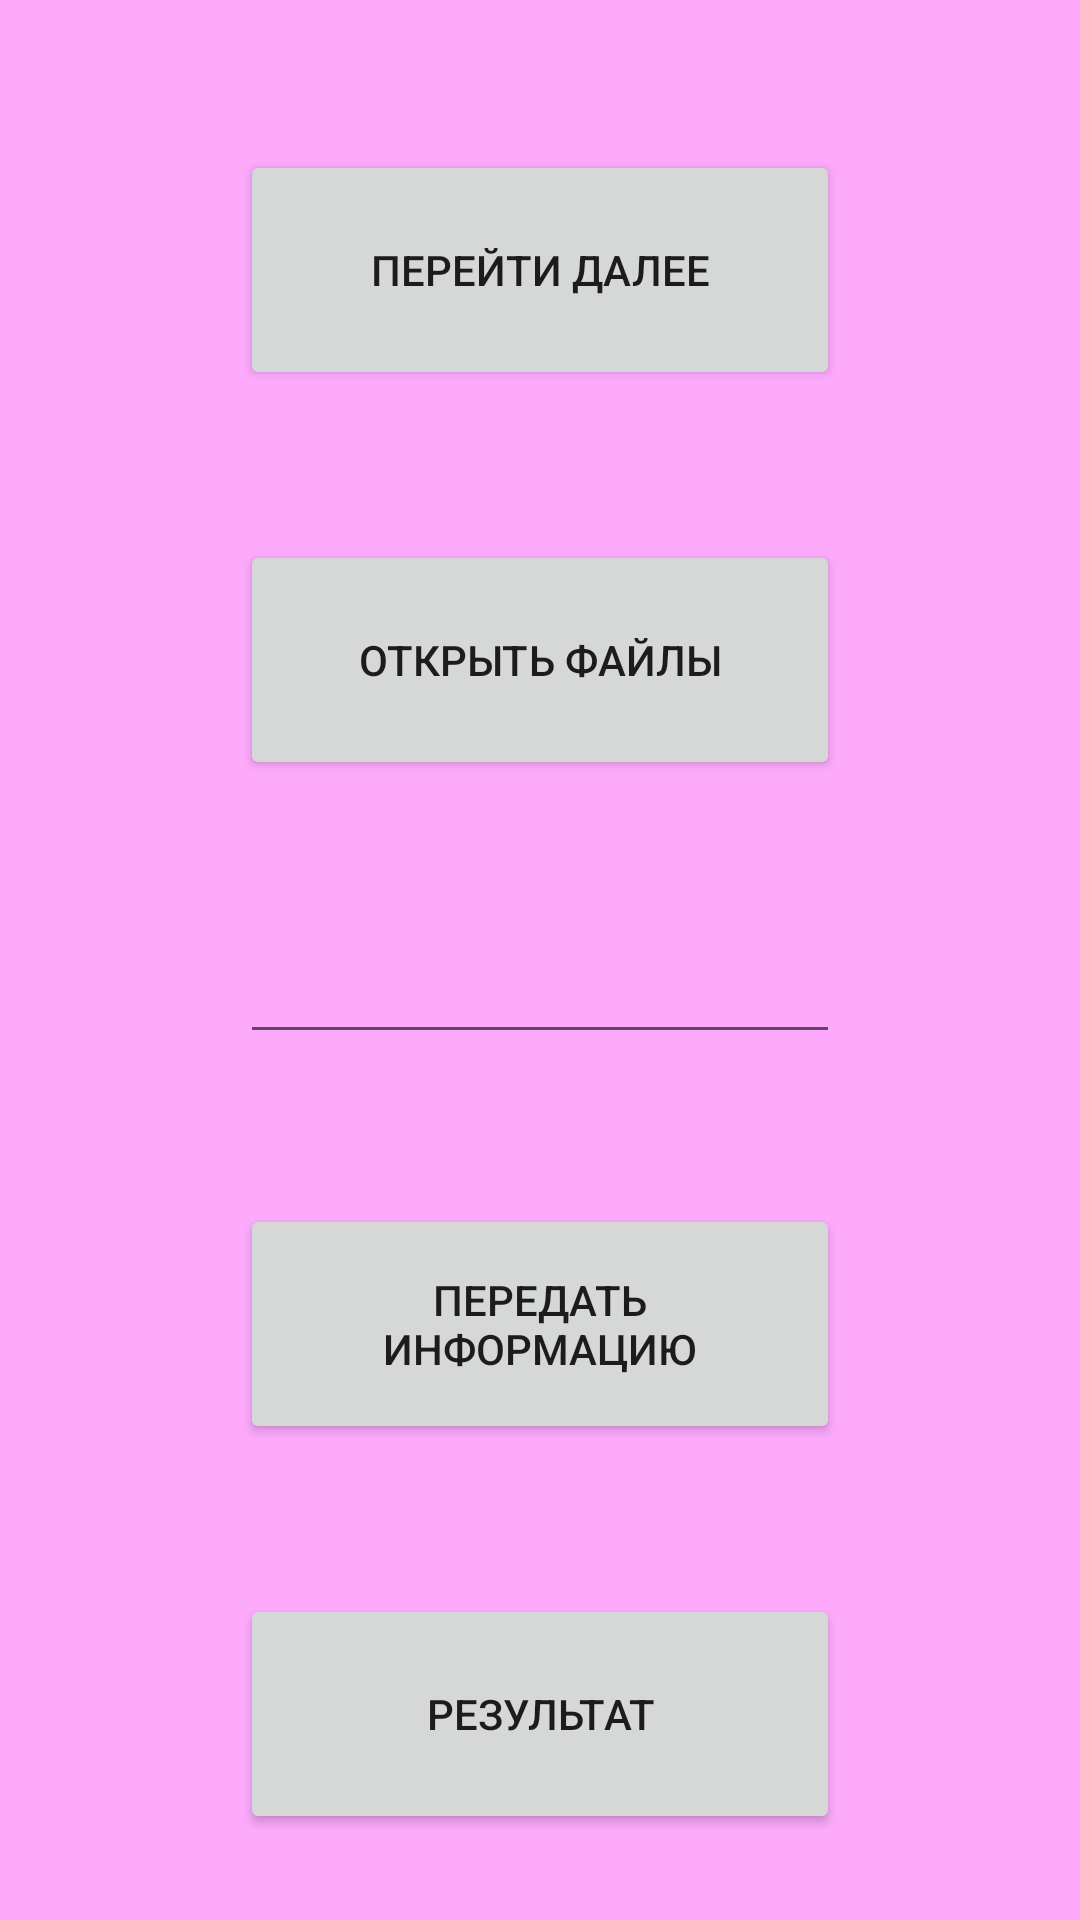

Layout XML and referenced resources for this Android screen:
<!-- AndroidManifest.xml: application theme Theme.IntentContext -->
<!-- res/layout/activity_main.xml -->
<?xml version="1.0" encoding="utf-8"?>
<RelativeLayout xmlns:android="http://schemas.android.com/apk/res/android"
    xmlns:app="http://schemas.android.com/apk/res-auto"
    xmlns:tools="http://schemas.android.com/tools"
    android:layout_width="match_parent"
    android:layout_height="match_parent"
    android:background="#FDAAFD"
    tools:context=".MainActivity">

    <Button
        android:id="@+id/enter_btn"
        android:layout_width="200dp"
        android:layout_height="80dp"
        android:layout_centerHorizontal="true"
        android:layout_marginTop="50dp"
        android:text="@string/txt_btn_enter"
        />

    <Button
        android:id="@+id/open_file"
        android:layout_width="200dp"
        android:layout_height="80dp"
        android:layout_centerHorizontal="true"
        android:layout_below="@+id/enter_btn"
        android:layout_marginTop="50dp"
        android:text="@string/txt_open"
        />

    <EditText
        android:id="@+id/edit_txt"
        android:layout_width="200dp"
        android:layout_height="wrap_content"
        android:layout_below="@+id/open_file"
        android:layout_centerHorizontal="true"
        android:layout_marginTop="50dp"/>

    <Button
        android:id="@+id/send_file"
        android:layout_width="200dp"
        android:layout_height="80dp"
        android:layout_below="@+id/edit_txt"
        android:layout_centerHorizontal="true"
        android:layout_marginTop="50dp"
        android:text="@string/txt_send" />

    <Button
        android:id="@+id/result"
        android:layout_width="200dp"
        android:layout_height="80dp"
        android:layout_centerHorizontal="true"
        android:layout_below="@+id/send_file"
        android:layout_marginTop="50dp"
        android:text="@string/txt_result"
        />



</RelativeLayout>
<!-- resources referenced by this layout -->
<resources>
  <string name="txt_btn_enter">перейти далее</string>
  <string name="txt_open">открыть файлы</string>
  <string name="txt_result">результат</string>
  <string name="txt_send">передать информацию</string>
  <style name="Theme.IntentContext" parent="Theme.MaterialComponents.DayNight.DarkActionBar">
          
          <item name="colorPrimary">@color/purple_500</item>
          <item name="colorPrimaryVariant">@color/purple_700</item>
          <item name="colorOnPrimary">@color/white</item>
          
          <item name="colorSecondary">@color/teal_200</item>
          <item name="colorSecondaryVariant">@color/teal_700</item>
          <item name="colorOnSecondary">@color/black</item>
          
          <item name="android:statusBarColor" tools:targetApi="l">?attr/colorPrimaryVariant</item>
          
      </style>
  <!-- not gathered from this repository: default colours our renderer supplied (Android Studio template values) -->
  <color name="purple_500">#FF6200EE</color>
  <color name="purple_700">#FF3700B3</color>
  <color name="teal_200">#FF03DAC5</color>
  <color name="teal_700">#FF018786</color>
  <color name="black">#FF000000</color>
  <color name="white">#FFFFFFFF</color>
</resources>
